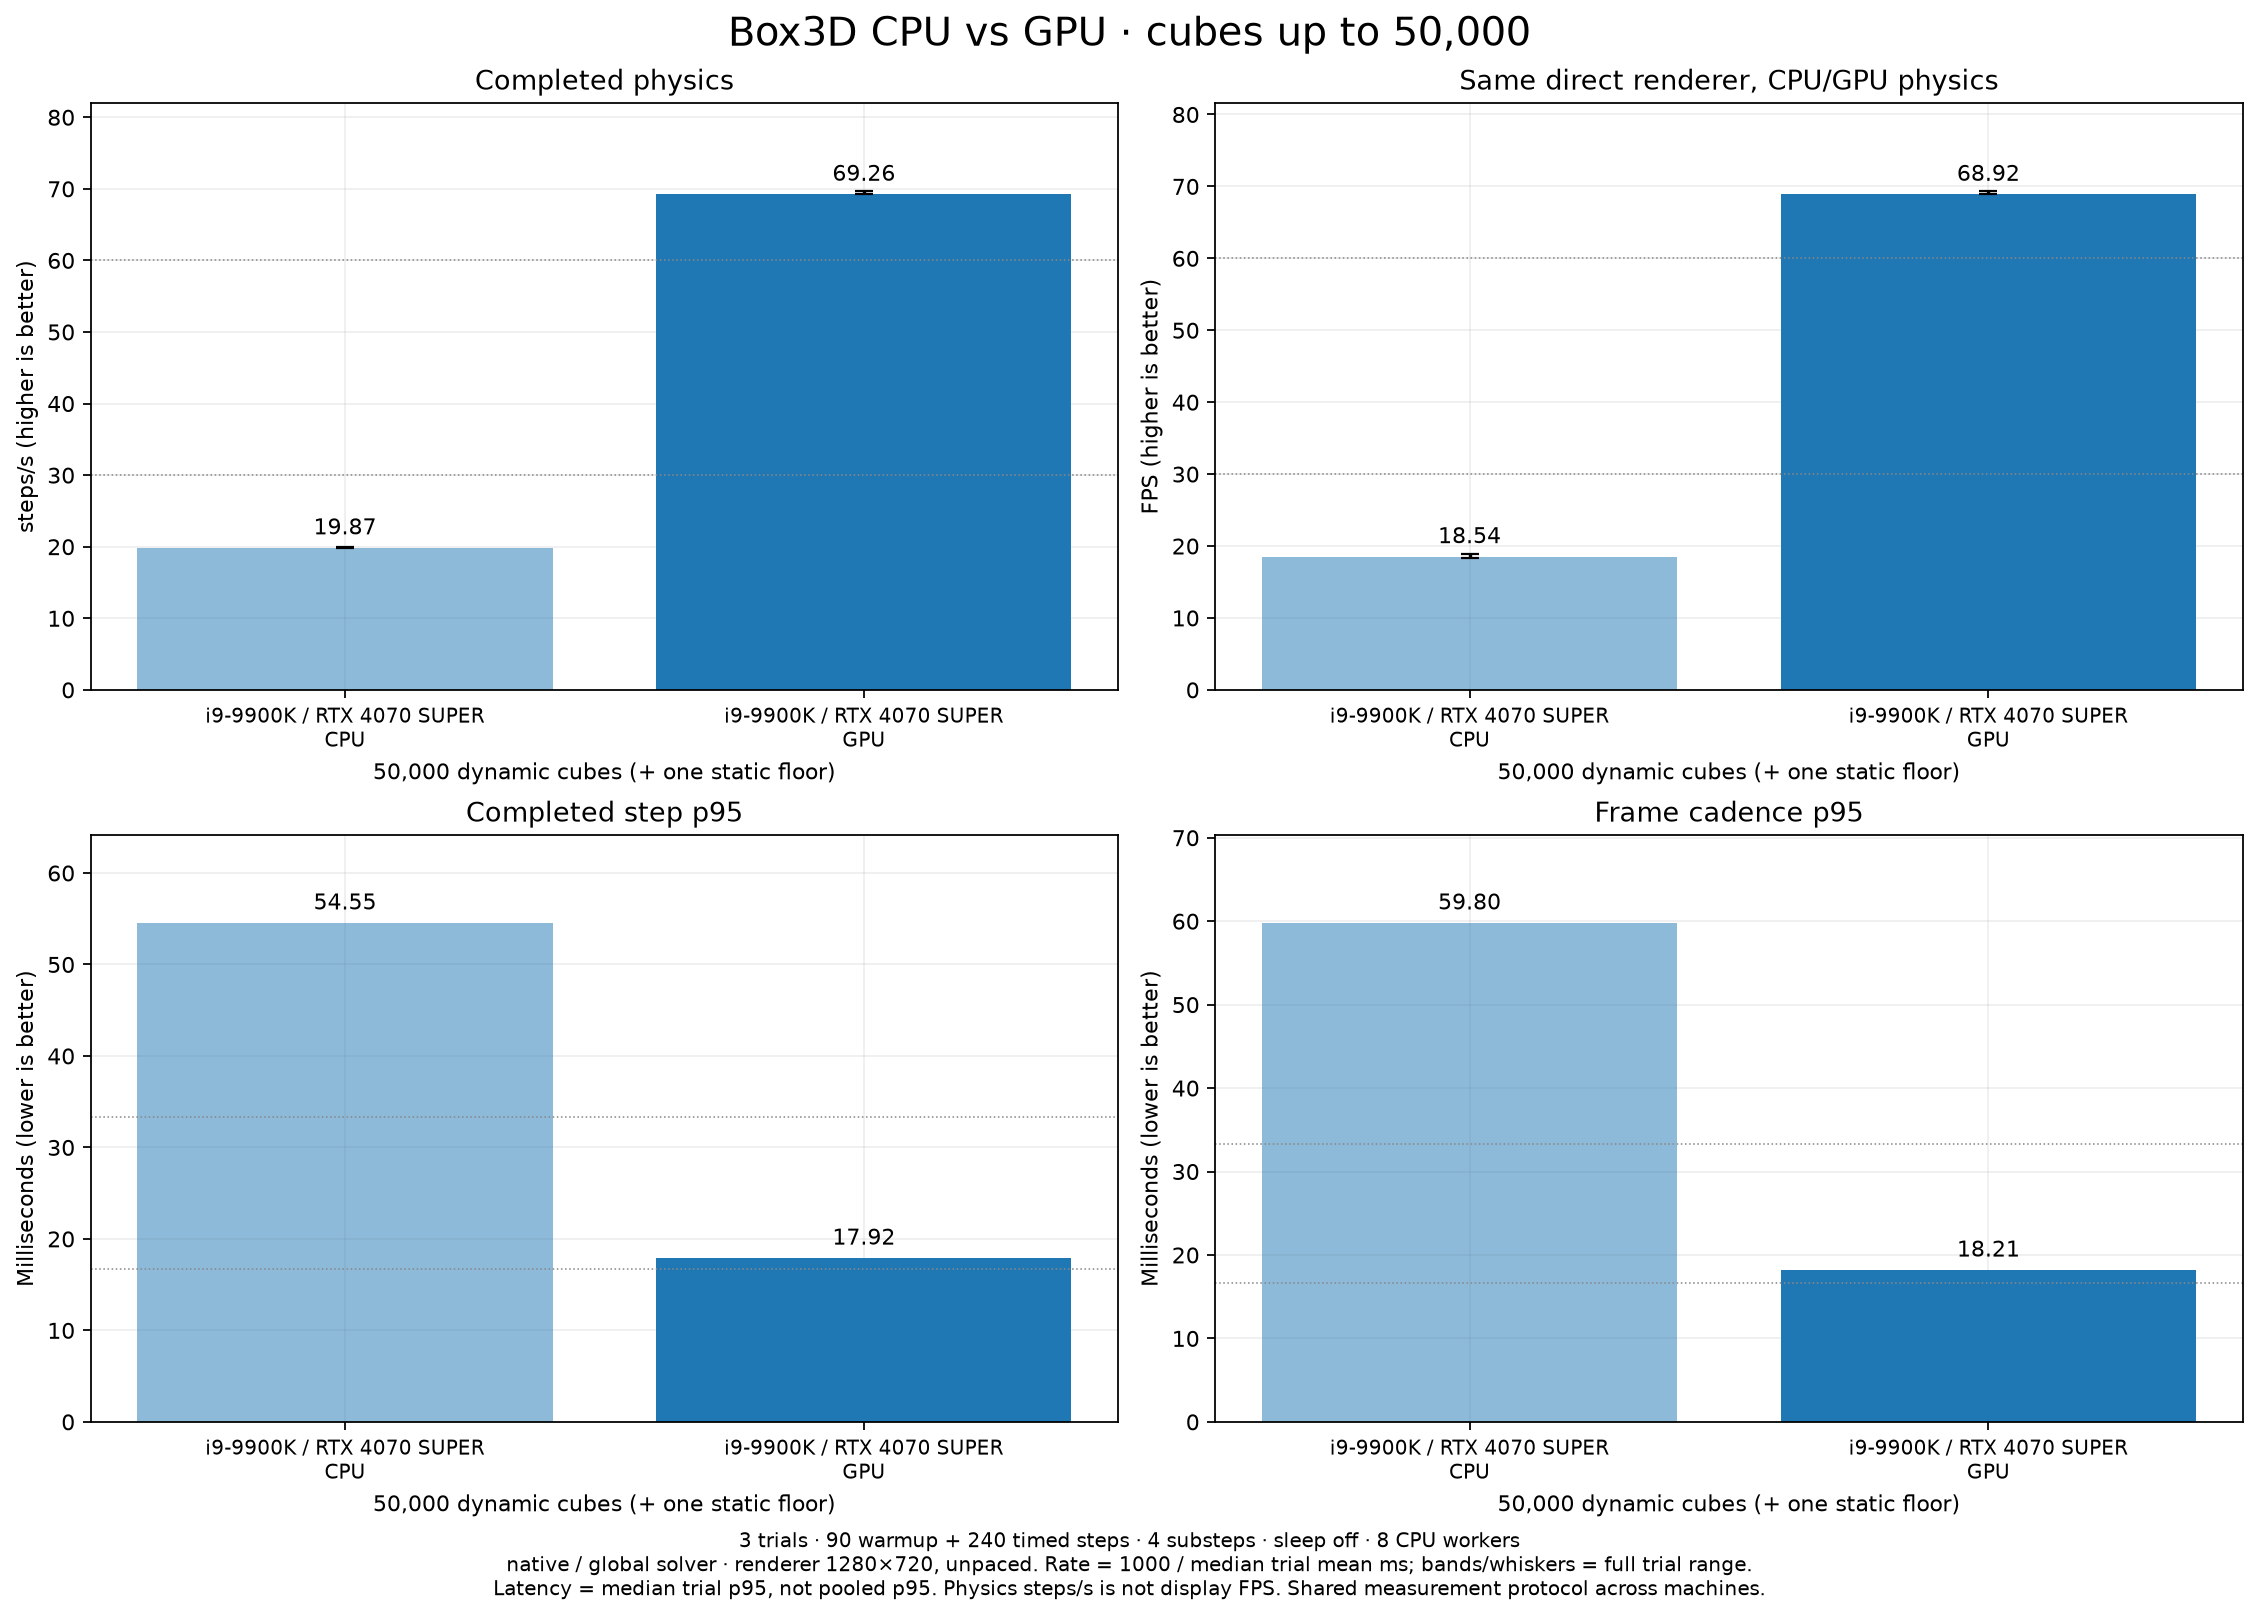

The data file committed next to this chart (first rows):
machine, label, mode, count, rate, rate_low, rate_high, mean_ms, p50_ms, p95_ms
desktop-i9-9900k-rtx4070-super-global-50…, i9-9900K / RTX 4070 SUPER, physics-cpu, 50000, 19.87, 19.8, 19.98, 50.34, 50.02, 54.55
desktop-i9-9900k-rtx4070-super-global-50…, i9-9900K / RTX 4070 SUPER, physics-gpu, 50000, 69.26, 69.23, 69.72, 14.44, 14.27, 17.92
desktop-i9-9900k-rtx4070-super-global-50…, i9-9900K / RTX 4070 SUPER, direct-cpu, 50000, 18.54, 18.35, 18.87, 53.94, 52.8, 59.8
desktop-i9-9900k-rtx4070-super-global-50…, i9-9900K / RTX 4070 SUPER, direct-gpu, 50000, 68.92, 68.92, 69.39, 14.51, 14.14, 18.21
